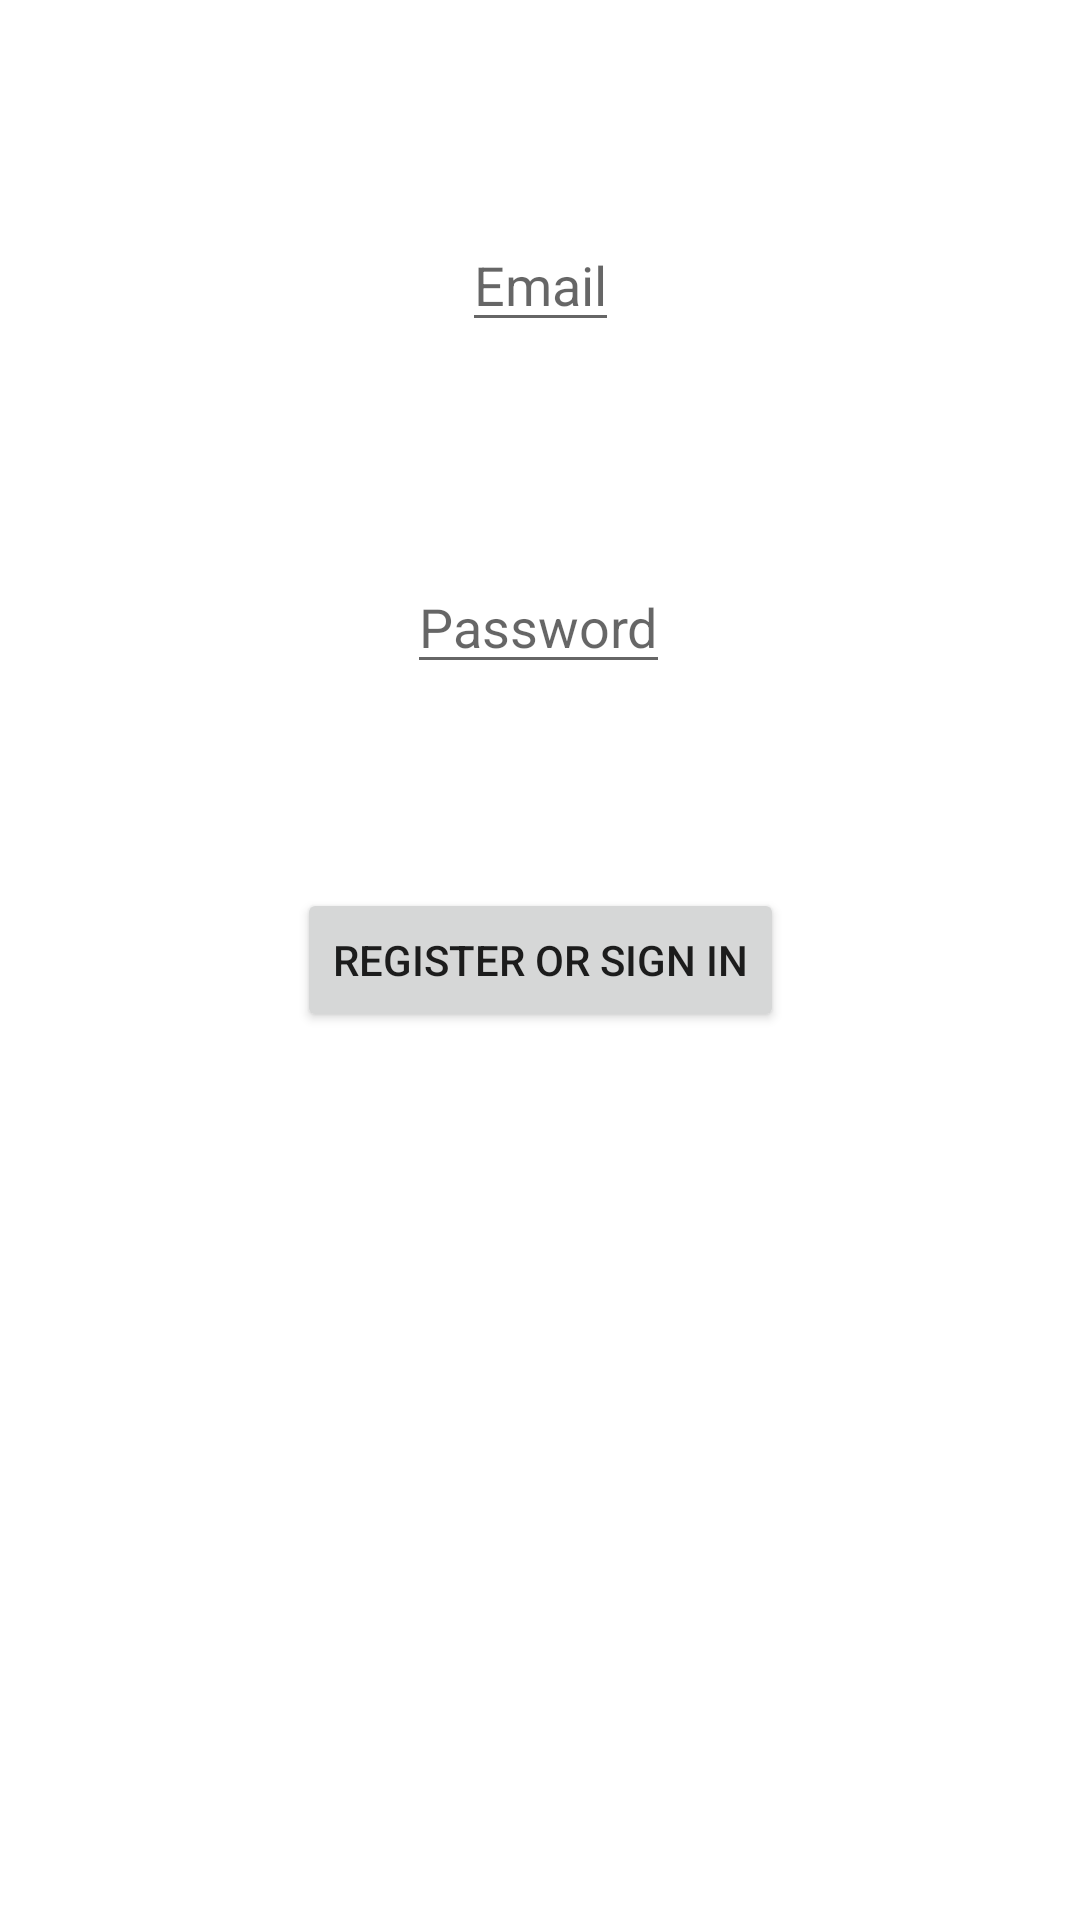

Write the Android layout XML for this screen, with the resource values it uses.
<!-- AndroidManifest.xml: application theme Theme.LoodosAndroid -->
<!-- res/layout/fragment_login.xml -->
<?xml version="1.0" encoding="utf-8"?>
<layout xmlns:android="http://schemas.android.com/apk/res/android"
    xmlns:app="http://schemas.android.com/apk/res-auto"
    xmlns:tools="http://schemas.android.com/tools">

    <androidx.constraintlayout.widget.ConstraintLayout
        android:layout_width="match_parent"
        android:layout_height="match_parent">

        <EditText
            android:id="@+id/etEmail"
            android:layout_width="wrap_content"
            android:layout_height="wrap_content"
            app:layout_constraintBottom_toTopOf="@+id/etPassword"
            app:layout_constraintEnd_toEndOf="parent"
            app:layout_constraintStart_toStartOf="parent"
            app:layout_constraintTop_toTopOf="parent"
            android:inputType="textEmailAddress"
            android:hint="Email"/>

        <EditText
            android:id="@+id/etPassword"
            android:layout_width="wrap_content"
            android:layout_height="wrap_content"
            android:layout_marginBottom="68dp"
            app:layout_constraintBottom_toTopOf="@+id/register_or_sign_in_button"
            app:layout_constraintEnd_toEndOf="parent"
            app:layout_constraintHorizontal_bias="0.498"
            app:layout_constraintStart_toStartOf="parent"
            android:inputType="textPassword"
            android:hint="Password" />

        <Button
            android:id="@+id/register_or_sign_in_button"
            android:layout_width="wrap_content"
            android:layout_height="wrap_content"
            android:text="Register or Sign In"
            app:layout_constraintBottom_toBottomOf="parent"
            app:layout_constraintEnd_toEndOf="parent"
            app:layout_constraintStart_toStartOf="parent"
            app:layout_constraintTop_toTopOf="parent" />

    </androidx.constraintlayout.widget.ConstraintLayout>
</layout>
<!-- resources referenced by this layout -->
<resources>
  <style name="Theme.LoodosAndroid" parent="Theme.MaterialComponents.DayNight.DarkActionBar">
          
          <item name="colorPrimary">@color/purple_500</item>
          <item name="colorPrimaryVariant">@color/purple_700</item>
          <item name="colorOnPrimary">@color/white</item>
          
          <item name="colorSecondary">@color/teal_200</item>
          <item name="colorSecondaryVariant">@color/teal_700</item>
          <item name="colorOnSecondary">@color/black</item>
          
          <item name="android:statusBarColor" tools:targetApi="l">?attr/colorPrimaryVariant</item>
          
      </style>
  <color name="purple_500">#FF6200EE</color>
  <color name="purple_700">#FF3700B3</color>
  <color name="white">#FFFFFFFF</color>
  <color name="teal_200">#FF03DAC5</color>
  <color name="teal_700">#FF018786</color>
  <color name="black">#FF000000</color>
</resources>
